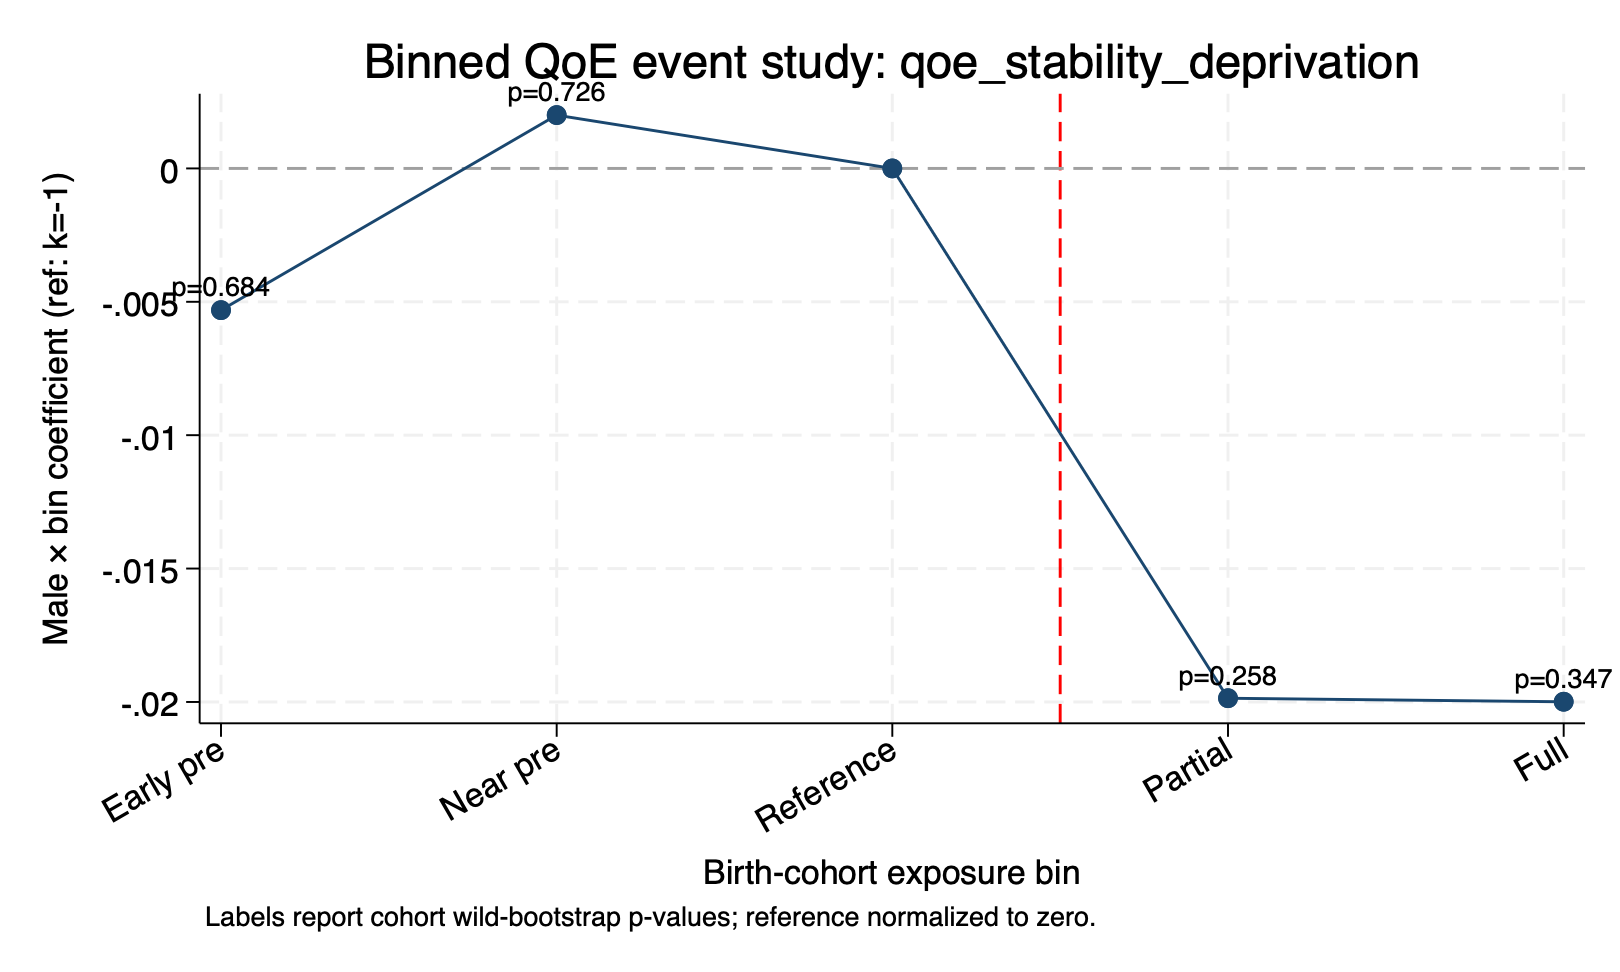

The file beside this chart, header and first rows:
outcome, event_bin, bin_label, beta, cluster_se, wild_p, wild_ci_lb, wild_ci_ub
qoe_stability_deprivation, 0, Early pre (k=-5,-4), -0.005313, 0.008081, 0.6836, -13.51, 2.084
qoe_stability_deprivation, 1, Near pre (k=-3,-2), 0.001999, 0.008803, 0.7256, -7.153, 3.108
qoe_stability_deprivation, 2, Reference (k=-1), 0, 0, , , 
qoe_stability_deprivation, 3, Partial reduction (k=0,1,2), -0.01986, 0.01043, 0.2578, -1.301, 8.799
qoe_stability_deprivation, 4, Full reduction (k=3,4,5), -0.01999, 0.01766, 0.3467, -0.3122, 0.02871
